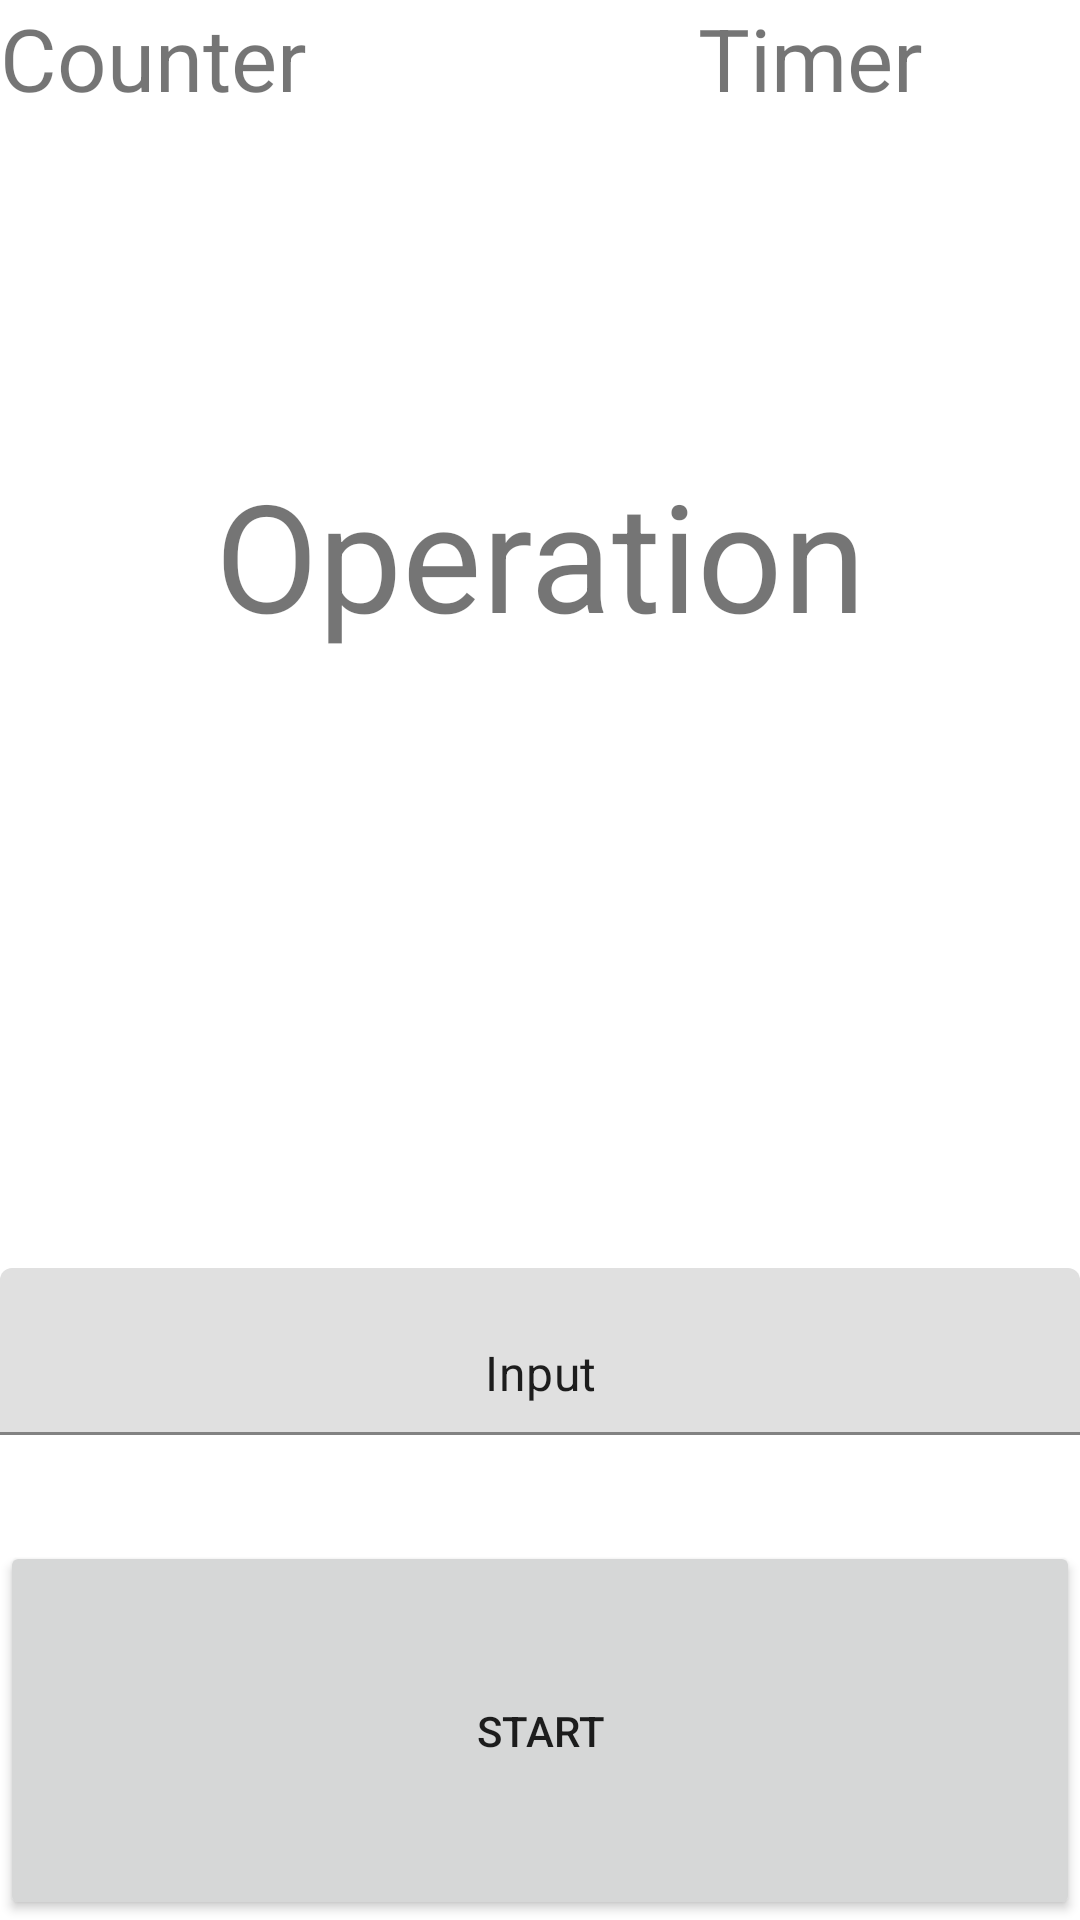

Write the Android layout XML for this screen, with the resource values it uses.
<!-- AndroidManifest.xml: application theme Theme.ProjetcalculeMental -->
<!-- res/layout/activity_play.xml -->
<?xml version="1.0" encoding="utf-8"?>
<androidx.constraintlayout.widget.ConstraintLayout xmlns:android="http://schemas.android.com/apk/res/android"
    xmlns:app="http://schemas.android.com/apk/res-auto"
    xmlns:tools="http://schemas.android.com/tools"
    android:layout_width="match_parent"
    android:layout_height="match_parent"
    tools:context=".Activity.PlayActivity">

    <LinearLayout
        android:layout_width="match_parent"
        android:layout_height="match_parent"
        android:orientation="vertical">

        <LinearLayout
            android:layout_width="match_parent"
            android:layout_height="552dp"
            android:layout_weight="1"
            android:orientation="horizontal">

            <TextView
                android:id="@+id/counter"
                android:layout_width="match_parent"
                android:layout_height="match_parent"
                android:layout_weight="1"
                android:autoSizeTextType="uniform"
                android:scaleY="1"
                android:text="@string/counter" />

            <TextView
                android:id="@+id/Timer"
                android:layout_width="match_parent"
                android:layout_height="match_parent"
                android:layout_weight="1"
                android:autoSizeTextType="uniform"
                android:gravity="center"
                android:scaleY="1"
                android:text="@string/Time" />

        </LinearLayout>

        <TextView
            android:id="@+id/operation"
            android:layout_width="match_parent"
            android:layout_height="806dp"
            android:layout_weight="1"
            android:autoSizeMaxTextSize="50dp"
            android:autoSizeTextType="uniform"
            android:gravity="center"
            android:text="@string/operation" />

        <LinearLayout
            android:layout_width="match_parent"
            android:layout_height="570dp"
            android:layout_weight="1"
            android:orientation="vertical"
            android:visibility="visible">

            <TextView
                android:id="@+id/correct"
                android:layout_width="match_parent"
                android:layout_height="match_parent"
                android:layout_weight="1"
                android:autoSizeTextType="uniform"
                android:text="@string/correct"
                android:textAllCaps="true"
                android:textColor="@color/green"
                android:visibility="gone"
                tools:ignore="NestedWeights"
                android:gravity="center"/>

            <TextView
                android:id="@+id/False"
                android:layout_width="match_parent"
                android:layout_height="match_parent"
                android:layout_weight="1"
                android:autoSizeTextType="uniform"
                android:text="@string/False"
                android:textAllCaps="true"
                android:textColor="@color/Red"
                android:visibility="gone"
                tools:ignore="NestedWeights"
                android:gravity="center"/>
        </LinearLayout>

        <com.google.android.material.textfield.TextInputLayout
            android:layout_width="match_parent"
            android:layout_height="match_parent"
            android:layout_weight="1">

            <EditText
                android:id="@+id/Input"
                android:layout_width="match_parent"
                android:layout_height="wrap_content"
                android:layout_weight="1"
                android:ems="10"
                android:freezesText="true"
                android:gravity="center"
                android:inputType="textShortMessage|numberSigned|textPersonName"
                android:text="@string/Input" />
        </com.google.android.material.textfield.TextInputLayout>

        <LinearLayout
            android:layout_width="match_parent"
            android:layout_height="match_parent"
            android:layout_weight="1"
            android:orientation="vertical">

            <Button
                android:id="@+id/valid"
                android:layout_width="match_parent"
                android:layout_height="match_parent"
                android:layout_weight="1"
                android:text="@string/Valid"
                android:visibility="gone" />

            <Button
                android:id="@+id/Timerbutton"
                android:layout_width="match_parent"
                android:layout_height="match_parent"
                android:layout_weight="1"
                android:text="@string/start" />
        </LinearLayout>

    </LinearLayout>

</androidx.constraintlayout.widget.ConstraintLayout>
<!-- resources referenced by this layout -->
<resources>
  <color name="Red">#FF0808</color>
  <color name="green">#5FE81A</color>
  <string name="False">False</string>
  <string name="Input">Input</string>
  <string name="Time">Timer</string>
  <string name="Valid">Valid</string>
  <string name="correct">Correct</string>
  <string name="counter">Counter</string>
  <string name="operation">Operation</string>
  <string name="start">START</string>
  <style name="Theme.ProjetcalculeMental" parent="Theme.MaterialComponents.DayNight.DarkActionBar">
          
          <item name="colorPrimary">@color/purple_500</item>
          <item name="colorPrimaryVariant">@color/purple_700</item>
          <item name="colorOnPrimary">@color/white</item>
          
          <item name="colorSecondary">@color/teal_200</item>
          <item name="colorSecondaryVariant">@color/teal_700</item>
          <item name="colorOnSecondary">@color/black</item>
          
          <item name="android:statusBarColor" tools:targetApi="l">?attr/colorPrimaryVariant</item>
          
      </style>
  <color name="purple_500">#FF6200EE</color>
  <color name="purple_700">#FF3700B3</color>
  <color name="white">#FFFFFFFF</color>
  <color name="teal_200">#FF03DAC5</color>
  <color name="teal_700">#FF018786</color>
  <color name="black">#FF000000</color>
</resources>
